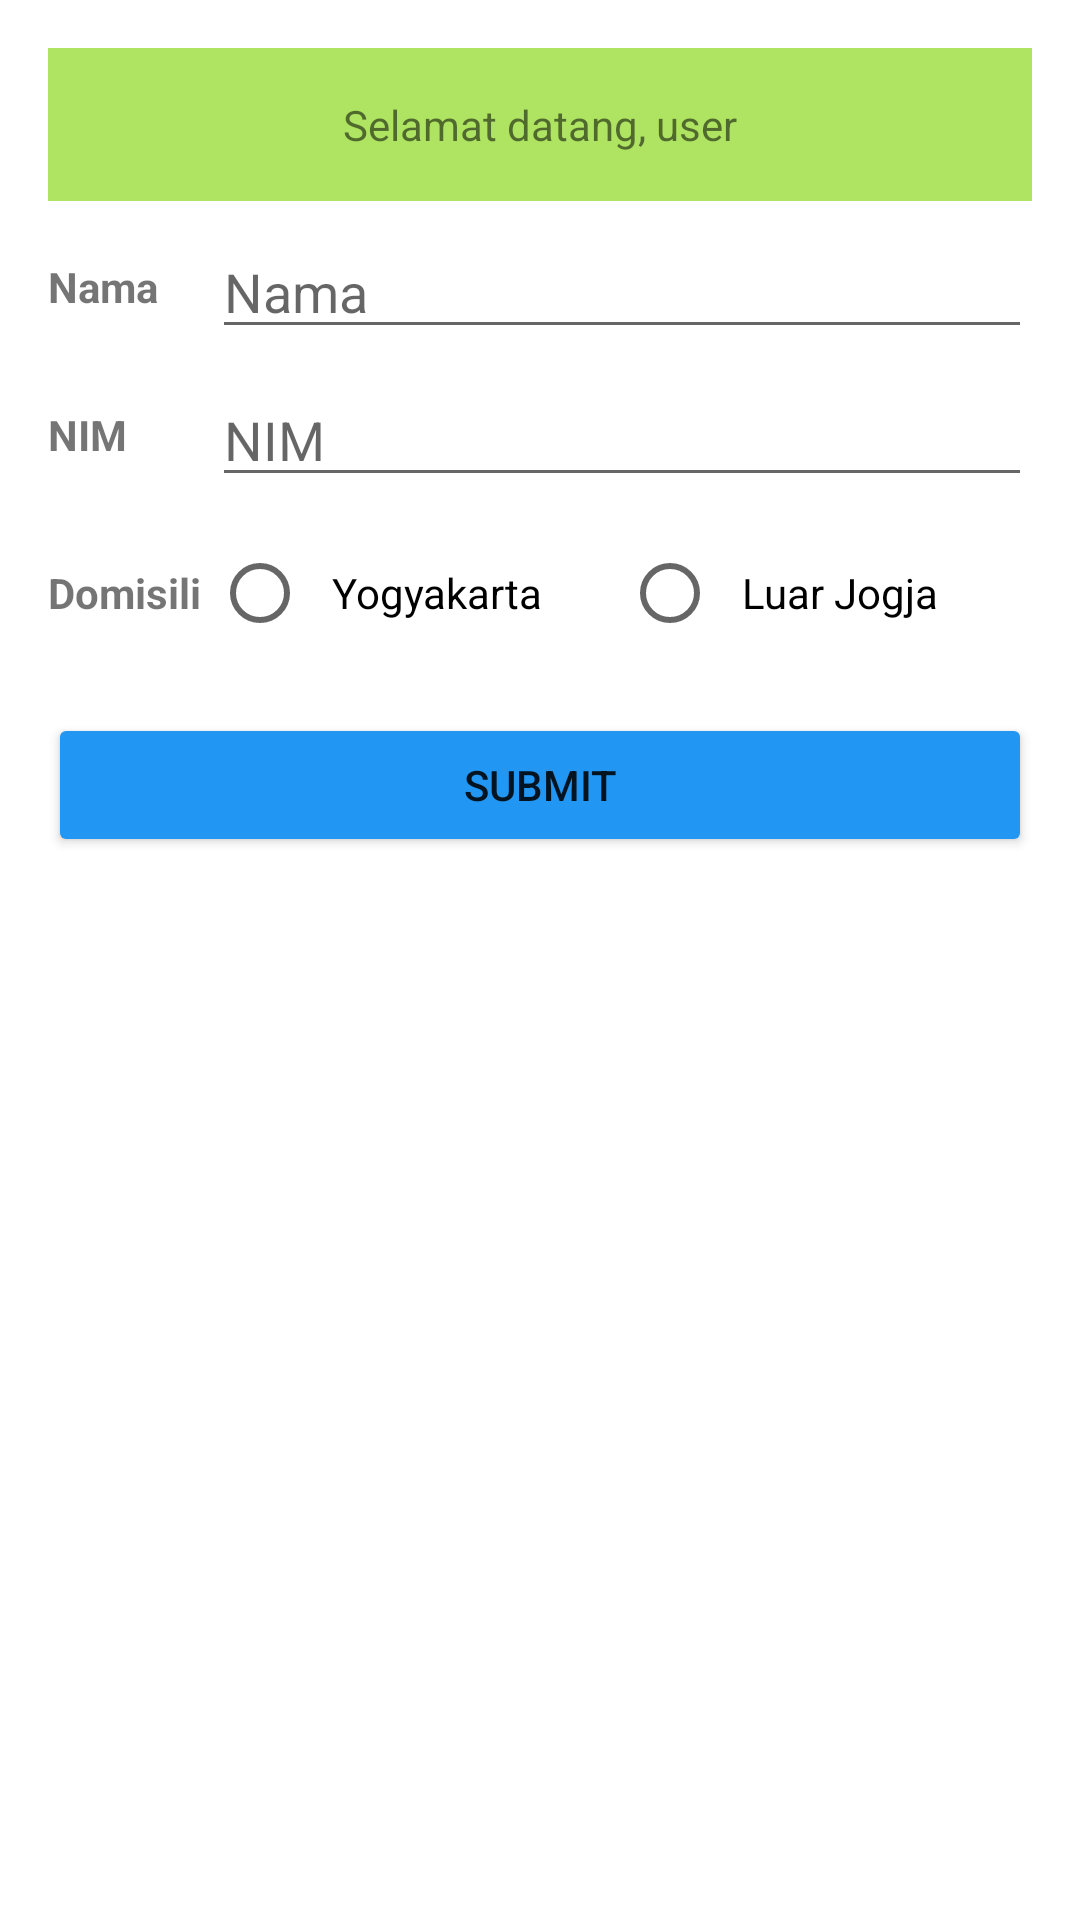

Produce the Android XML layout that renders to this screen, including the resource entries it uses.
<!-- AndroidManifest.xml: application theme Theme.Quiz_Praktikum -->
<!-- res/layout/activity_main.xml -->
<?xml version="1.0" encoding="utf-8"?>
<LinearLayout xmlns:android="http://schemas.android.com/apk/res/android"
    xmlns:tools="http://schemas.android.com/tools"
    android:layout_width="match_parent"
    android:layout_height="match_parent"
    android:orientation="vertical"
    android:padding="16dp"
    tools:context=".MainActivity">

    <TextView
        android:id="@+id/tv_welcome"
        android:layout_width="match_parent"
        android:layout_height="wrap_content"
        android:padding="16dp"
        android:gravity="center"
        android:layout_marginBottom="8dp"
        android:background="#AEE461"
        android:text="Selamat datang, user"/>

    <LinearLayout
        android:layout_width="match_parent"
        android:layout_height="wrap_content"
        android:gravity="center"
        android:orientation="horizontal">

        <TextView
            android:layout_width="0dp"
            android:layout_height="wrap_content"
            android:layout_weight="1"
            android:textStyle="bold"
            android:text="Nama"/>

        <EditText
            android:id="@+id/et_nama"
            android:layout_width="0dp"
            android:layout_height="wrap_content"
            android:layout_weight="5"
            android:hint="Nama" />

    </LinearLayout>

    <LinearLayout
        android:layout_width="match_parent"
        android:layout_height="wrap_content"
        android:layout_marginTop="8dp"
        android:gravity="center"
        android:orientation="horizontal">

        <TextView
            android:layout_width="0dp"
            android:layout_height="wrap_content"
            android:layout_weight="1"
            android:textStyle="bold"
            android:text="NIM"/>

        <EditText
            android:id="@+id/et_nim"
            android:layout_width="0dp"
            android:layout_height="wrap_content"
            android:layout_weight="5"
            android:hint="NIM" />

    </LinearLayout>

    <LinearLayout
        android:layout_width="match_parent"
        android:layout_height="wrap_content"
        android:layout_marginTop="8dp"
        android:gravity="center"
        android:orientation="horizontal">

        <TextView
            android:layout_width="0dp"
            android:layout_height="wrap_content"
            android:layout_weight="1"
            android:textStyle="bold"
            android:text="Domisili"/>

        <RadioGroup
            android:id="@+id/rg_domisili"
            android:layout_width="0dp"
            android:layout_height="wrap_content"
            android:orientation="horizontal"
            android:layout_weight="5">

            <RadioButton
                android:id="@+id/rb_yk"
                android:layout_width="0dp"
                android:layout_height="wrap_content"
                android:layout_weight="1"
                android:padding="8dp"
                android:text="Yogyakarta"/>

            <RadioButton
                android:id="@+id/rb_luar"
                android:layout_width="0dp"
                android:layout_height="wrap_content"
                android:layout_weight="1"
                android:padding="8dp"
                android:text="Luar Jogja"/>

        </RadioGroup>

    </LinearLayout>

    <Button
        android:id="@+id/btn_submit"
        android:layout_width="match_parent"
        android:layout_height="wrap_content"
        android:layout_marginTop="16dp"
        android:text="Submit"
        android:backgroundTint="#2196F3"/>

</LinearLayout>
<!-- resources referenced by this layout -->
<resources>
  <style name="Theme.Quiz_Praktikum" parent="Theme.MaterialComponents.DayNight.DarkActionBar">
          
          <item name="colorPrimary">@color/purple_500</item>
          <item name="colorPrimaryVariant">@color/purple_700</item>
          <item name="colorOnPrimary">@color/white</item>
          
          <item name="colorSecondary">@color/teal_200</item>
          <item name="colorSecondaryVariant">@color/teal_700</item>
          <item name="colorOnSecondary">@color/black</item>
          
          <item name="android:statusBarColor" tools:targetApi="l">?attr/colorPrimaryVariant</item>
          
      </style>
  <!-- not gathered from this repository: default colours our renderer supplied (Android Studio template values) -->
  <color name="purple_500">#FF6200EE</color>
  <color name="purple_700">#FF3700B3</color>
  <color name="teal_200">#FF03DAC5</color>
  <color name="teal_700">#FF018786</color>
  <color name="black">#FF000000</color>
  <color name="white">#FFFFFFFF</color>
</resources>
